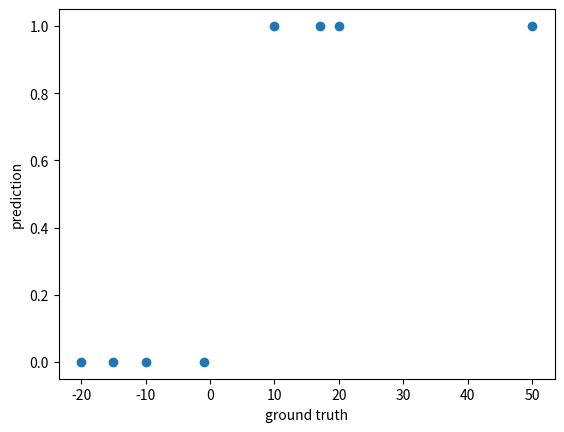

Python code for this plot:

import matplotlib.pyplot as plt
import numpy as np
plt.xlabel('ground truth')
plt.ylabel("prediction")
plt.scatter([50, -1, 10,-10,-15, -20,   20, 17],[ 1, 0, 1, 0, 0, 0,  1, 1])
plt.show()

'''
# loss functions aka error functions:
def mse(y, y_hat): 
  mse: mean squared error loss: 0.5(y_hat - y)squared. y_hat is the estimate from the network, y is the ground truth
  return 0.5*np.square(y_hat - y)

def mse_gradient(y, y_hat):
  gradient of mse: mean squared error loss: (y_hat - y). y_hat is the estimate from the network, y is the ground truth
  return y_hat - y

DesignMatrix,TestingValues= np.matrix([50, -1, 10,-10,-15, -20,   20, 17]), np.matrix([ 1, 0, 1, 0, 0, 0,  1, 1])
DesignMatrix,TestingValues= np.matrix([1, 1, 1, 1, 1, 1, 1, 2]), np.matrix([ 0, 0, 0, 0, 0, 0,  0, 0])
l = mse(TestingValues, DesignMatrix)
print("loss1 : ", l)

X=np.transpose(DesignMatrix)  # make column vector inputs
Y=np.transpose(TestingValues)
print("Design Matrix, Training Values", DesignMatrix, TestingValues)
l = mse(X, Y)
print("loss 2: ", l)

X=np.transpose(DesignMatrix)  # make column vector inputs
Y=np.transpose(TestingValues)
for x, y in zip(X,Y):
    print("Design Matrix, Training Values", DesignMatrix, TestingValues)
    l = mse(x, y)
    grad = mse_gradient
    print("loss 3: ", l)


x= np.asarray([[ 50,  -1,  10, -10, -15, -20, 20,  17]])
print(x)
for y in x:
    print(y)
for y in x[0:]:
    print(y)
for y in x[0:,]:
    print(y)
'''